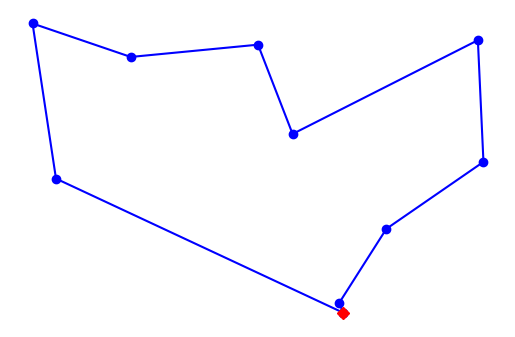

The matplotlib source for this figure:
import random
from itertools import permutations
import matplotlib.pyplot as plt
from time import perf_counter
from collections import Counter

alltours = permutations
aCity = complex

def distance_tour(aTour):
    return sum(distance_points(aTour[i - 1], aTour[i])
               for i in range(len(aTour)))

def distance_points(first, second): return abs(first - second)

def generate_cities (number_of_cities):
    seed = 111; width = 500; height=300
    random.seed(number_of_cities,seed)
    return frozenset(aCity(random.randint(1,width), random.randint(1,height))
                     for c in range(number_of_cities))

def brute_force(cities):
    "Generate all possible tours of the cities and choose the shortest tour."
    return shortest_tour(alltours(cities))

def greedy_algorithm(cities, start=None):
    C = start or first(cities)
    tour = [C]
    unvisited = set(cities - {C})
    while unvisited:
        C = nearest_neighbor(C, unvisited)
        tour.append(C)
        unvisited.remove(C)
    return tour 

def first(collection): return next(iter(collection))

def nearest_neighbor(A, cities):
    return min(cities, key=lambda C: distance_points(C,A))

def shortest_tour(tours): return min(tours, key=distance_tour)


def visualize_tour(tour, style='bo-'):
    if len(tour) > 1000: plt.figure(figsize=(15,10))
    start = tour[0:1]
    visualize_segment(tour + start, style)
    visualize_segment(start, 'rD')

def visualize_segment(segment, style='bo-'):
    plt.plot([X(c) for c in segment], [Y(c) for c in segment], style, clip_on=False)
    plt.axis('scaled')
    plt.axis('off')

def X(city): "X axis"; return city.real

def Y(city): "Y axis"; return city.imag


def tsp(algorithm,cities):
    t0 = perf_counter()
    tour = algorithm(cities)
    t1 = perf_counter()
    assert Counter(tour) == Counter(cities)
    visualize_tour(tour)
    print("{}: {} cities -> tour length {:.0f} (in {:.3} sec)".format(name(algorithm), len(tour), distance_tour(tour),t1-t0))

def name(algorithm): return algorithm.__name__.replace('_tsp', '')

tsp(greedy_algorithm , generate_cities(10))
plt.show()
